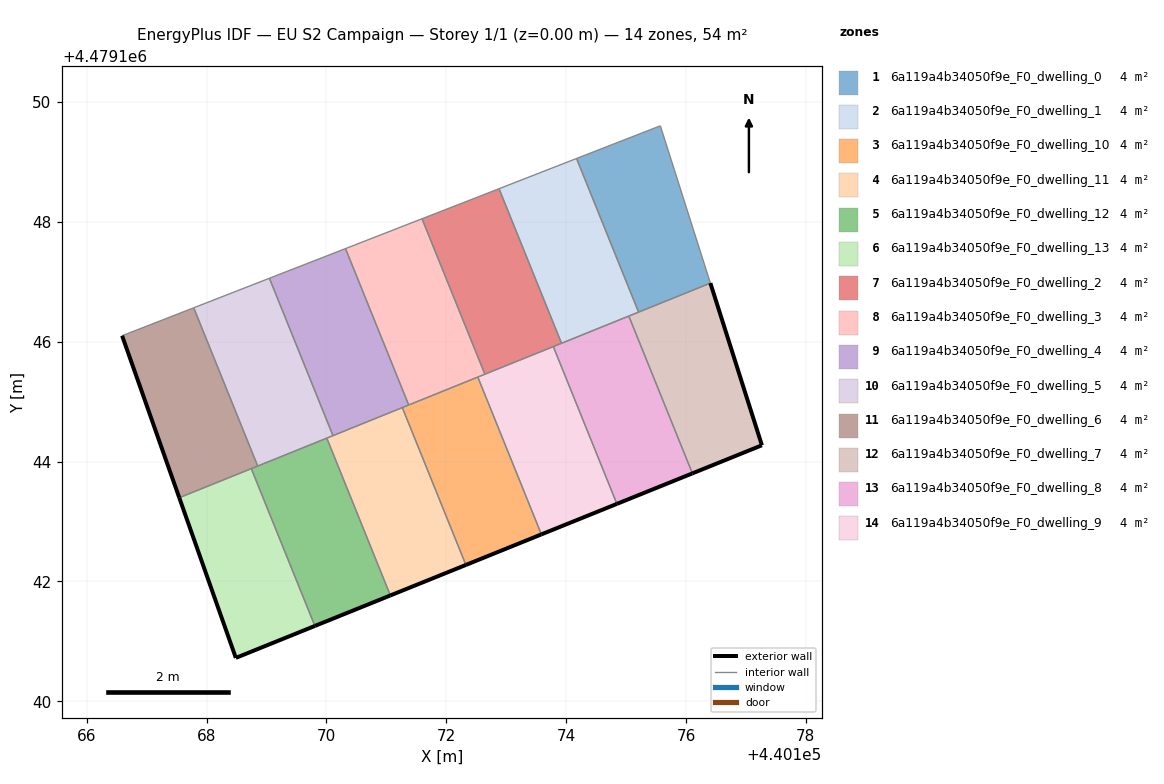
=== STOREY PLAN SPEC (per zone: floor XY polygon, exterior-wall plan segments, windows/doors) ===
zone 1: 6a119a4b34050f9e_F0_dwelling_0  (3.8 m²)
  floor: (440176.41, 4479146.98) (440175.57, 4479149.60) (440174.17, 4479149.06) (440175.21, 4479146.49)
  interior walls: 4
zone 2: 6a119a4b34050f9e_F0_dwelling_1  (3.8 m²)
  floor: (440175.21, 4479146.49) (440174.17, 4479149.06) (440172.88, 4479148.55) (440173.92, 4479145.97)
  interior walls: 5
zone 3: 6a119a4b34050f9e_F0_dwelling_10  (3.8 m²)
  floor: (440173.59, 4479142.79) (440172.53, 4479145.41) (440171.27, 4479144.90) (440172.33, 4479142.28)
  exterior wall: (440173.59, 4479142.79) – (440172.33, 4479142.28)  [1.4 m]
  interior walls: 4
zone 4: 6a119a4b34050f9e_F0_dwelling_11  (3.8 m²)
  floor: (440172.33, 4479142.28) (440171.27, 4479144.90) (440170.01, 4479144.39) (440171.07, 4479141.77)
  exterior wall: (440172.33, 4479142.28) – (440171.07, 4479141.77)  [1.4 m]
  interior walls: 4
zone 5: 6a119a4b34050f9e_F0_dwelling_12  (3.8 m²)
  floor: (440171.07, 4479141.77) (440170.01, 4479144.39) (440168.75, 4479143.88) (440169.81, 4479141.26)
  exterior wall: (440171.07, 4479141.77) – (440169.81, 4479141.26)  [1.4 m]
  interior walls: 4
zone 6: 6a119a4b34050f9e_F0_dwelling_13  (3.8 m²)
  floor: (440169.81, 4479141.26) (440168.75, 4479143.88) (440167.54, 4479143.40) (440168.49, 4479140.72)
  exterior wall: (440169.81, 4479141.26) – (440168.49, 4479140.72)  [1.4 m]
  exterior wall: (440168.49, 4479140.72) – (440167.54, 4479143.40)  [2.8 m]
  interior walls: 2
zone 7: 6a119a4b34050f9e_F0_dwelling_2  (3.8 m²)
  floor: (440173.92, 4479145.97) (440172.88, 4479148.55) (440171.59, 4479148.05) (440172.64, 4479145.46)
  interior walls: 5
zone 8: 6a119a4b34050f9e_F0_dwelling_3  (3.8 m²)
  floor: (440172.64, 4479145.46) (440171.59, 4479148.05) (440170.32, 4479147.55) (440171.37, 4479144.94)
  interior walls: 5
zone 9: 6a119a4b34050f9e_F0_dwelling_4  (3.8 m²)
  floor: (440171.37, 4479144.94) (440170.32, 4479147.55) (440169.05, 4479147.06) (440170.11, 4479144.43)
  interior walls: 5
zone 10: 6a119a4b34050f9e_F0_dwelling_5  (3.8 m²)
  floor: (440170.11, 4479144.43) (440169.05, 4479147.06) (440167.78, 4479146.57) (440168.85, 4479143.92)
  interior walls: 5
zone 11: 6a119a4b34050f9e_F0_dwelling_6  (3.8 m²)
  floor: (440168.85, 4479143.92) (440167.78, 4479146.57) (440166.59, 4479146.10) (440167.54, 4479143.40)
  exterior wall: (440167.54, 4479143.40) – (440166.59, 4479146.10)  [2.9 m]
  interior walls: 4
zone 12: 6a119a4b34050f9e_F0_dwelling_7  (3.8 m²)
  floor: (440177.27, 4479144.27) (440176.41, 4479146.98) (440175.05, 4479146.43) (440176.11, 4479143.80)
  exterior wall: (440176.41, 4479146.98) – (440177.27, 4479144.27)  [2.8 m]
  exterior wall: (440177.27, 4479144.27) – (440176.11, 4479143.80)  [1.3 m]
  interior walls: 3
zone 13: 6a119a4b34050f9e_F0_dwelling_8  (3.8 m²)
  floor: (440176.11, 4479143.80) (440175.05, 4479146.43) (440173.79, 4479145.92) (440174.85, 4479143.29)
  exterior wall: (440176.11, 4479143.80) – (440174.85, 4479143.29)  [1.4 m]
  interior walls: 4
zone 14: 6a119a4b34050f9e_F0_dwelling_9  (3.8 m²)
  floor: (440174.85, 4479143.29) (440173.79, 4479145.92) (440172.53, 4479145.41) (440173.59, 4479142.79)
  exterior wall: (440174.85, 4479143.29) – (440173.59, 4479142.79)  [1.4 m]
  interior walls: 4

=== DERIVED (storey summary) ===
Building: EU S2 Campaign
Storey: 1 of 1  (floor level z = 0.00 m)
Storey gross floor area: 53.9 m²
Zones on this storey: 14
  - 6a119a4b34050f9e_F0_dwelling_0: floor 3.8 m²
  - 6a119a4b34050f9e_F0_dwelling_1: floor 3.8 m²
  - 6a119a4b34050f9e_F0_dwelling_10: floor 3.8 m²; exterior wall 1.4 m (4.1 m²); WWR 0.0%
  - 6a119a4b34050f9e_F0_dwelling_11: floor 3.8 m²; exterior wall 1.4 m (4.1 m²); WWR 0.0%
  - 6a119a4b34050f9e_F0_dwelling_12: floor 3.8 m²; exterior wall 1.4 m (4.1 m²); WWR 0.0%
  - 6a119a4b34050f9e_F0_dwelling_13: floor 3.8 m²; exterior wall 4.3 m (12.8 m²); WWR 0.0%
  - 6a119a4b34050f9e_F0_dwelling_2: floor 3.8 m²
  - 6a119a4b34050f9e_F0_dwelling_3: floor 3.8 m²
  - 6a119a4b34050f9e_F0_dwelling_4: floor 3.8 m²
  - 6a119a4b34050f9e_F0_dwelling_5: floor 3.8 m²
  - 6a119a4b34050f9e_F0_dwelling_6: floor 3.8 m²; exterior wall 2.9 m (8.6 m²); WWR 0.0%
  - 6a119a4b34050f9e_F0_dwelling_7: floor 3.8 m²; exterior wall 4.1 m (12.3 m²); WWR 0.0%
  - 6a119a4b34050f9e_F0_dwelling_8: floor 3.8 m²; exterior wall 1.4 m (4.1 m²); WWR 0.0%
  - 6a119a4b34050f9e_F0_dwelling_9: floor 3.8 m²; exterior wall 1.4 m (4.1 m²); WWR 0.0%
Zone adjacency (shared interzone walls):
  - 6a119a4b34050f9e_F0_dwelling_0 ↔ 6a119a4b34050f9e_F0_dwelling_1
  - 6a119a4b34050f9e_F0_dwelling_0 ↔ 6a119a4b34050f9e_F0_dwelling_7
  - 6a119a4b34050f9e_F0_dwelling_1 ↔ 6a119a4b34050f9e_F0_dwelling_2
  - 6a119a4b34050f9e_F0_dwelling_1 ↔ 6a119a4b34050f9e_F0_dwelling_7
  - 6a119a4b34050f9e_F0_dwelling_1 ↔ 6a119a4b34050f9e_F0_dwelling_8
  - 6a119a4b34050f9e_F0_dwelling_10 ↔ 6a119a4b34050f9e_F0_dwelling_11
  - 6a119a4b34050f9e_F0_dwelling_10 ↔ 6a119a4b34050f9e_F0_dwelling_3
  - 6a119a4b34050f9e_F0_dwelling_10 ↔ 6a119a4b34050f9e_F0_dwelling_4
  - 6a119a4b34050f9e_F0_dwelling_10 ↔ 6a119a4b34050f9e_F0_dwelling_9
  - 6a119a4b34050f9e_F0_dwelling_11 ↔ 6a119a4b34050f9e_F0_dwelling_12
  - 6a119a4b34050f9e_F0_dwelling_11 ↔ 6a119a4b34050f9e_F0_dwelling_4
  - 6a119a4b34050f9e_F0_dwelling_11 ↔ 6a119a4b34050f9e_F0_dwelling_5
  - 6a119a4b34050f9e_F0_dwelling_12 ↔ 6a119a4b34050f9e_F0_dwelling_13
  - 6a119a4b34050f9e_F0_dwelling_12 ↔ 6a119a4b34050f9e_F0_dwelling_5
  - 6a119a4b34050f9e_F0_dwelling_12 ↔ 6a119a4b34050f9e_F0_dwelling_6
  - 6a119a4b34050f9e_F0_dwelling_13 ↔ 6a119a4b34050f9e_F0_dwelling_6
  - 6a119a4b34050f9e_F0_dwelling_2 ↔ 6a119a4b34050f9e_F0_dwelling_3
  - 6a119a4b34050f9e_F0_dwelling_2 ↔ 6a119a4b34050f9e_F0_dwelling_8
  - 6a119a4b34050f9e_F0_dwelling_2 ↔ 6a119a4b34050f9e_F0_dwelling_9
  - 6a119a4b34050f9e_F0_dwelling_3 ↔ 6a119a4b34050f9e_F0_dwelling_4
  - 6a119a4b34050f9e_F0_dwelling_3 ↔ 6a119a4b34050f9e_F0_dwelling_9
  - 6a119a4b34050f9e_F0_dwelling_4 ↔ 6a119a4b34050f9e_F0_dwelling_5
  - 6a119a4b34050f9e_F0_dwelling_5 ↔ 6a119a4b34050f9e_F0_dwelling_6
  - 6a119a4b34050f9e_F0_dwelling_7 ↔ 6a119a4b34050f9e_F0_dwelling_8
  - 6a119a4b34050f9e_F0_dwelling_8 ↔ 6a119a4b34050f9e_F0_dwelling_9